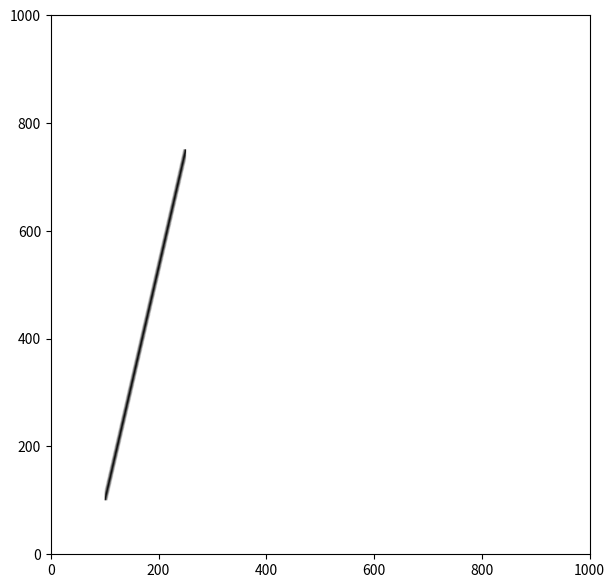

Recreate this plot in Python.
from math import sqrt, floor as down, ceil as up
import numpy as np
import matplotlib.pyplot as plt


class Point:
    '''
    Class that defines 2d points with x and y as coordinates with a tuple property (x,y)

    :param x: value of point on x-axis
    :type x: float
    :param y: value of point on y-axis
    :type x: float

    '''

    def __init__(self, x, y):
        self.x = int(x)
        self.y = int(y)
        self.position = (x, y)


class Line:


    def __init__(self, p1, p2):
        self.p1 = p1
        self.p2 = p2

    def length(self):
        x_distance = (self.p2.x - self.p1.x) ** 2
        y_distance = (self.p2.y - self.p1.y) ** 2

        return sqrt(x_distance + y_distance)

    def points(self):
        print("the line connects the following points: ", "(", self.p1.x, ",", self.p1.y, ")", "," "(", self.p2.x, ",",
              self.p2.y, ")")


t1 = Point(2, 1)
t2 = Point(1, 5)
t3 = Point(-3, 9)
t4 = Point(-2, 3)

# print(t1.position, "---", t2.position, "---", t3.position, "---", t4.position)

#l1 = Line(t1, t2)
#l2 = Line(t1, t3)
#l3 = Line(t1, t4)
#l4 = Line(t2, t3)


# print(l1.length(),l1.points() , l2.length(), l2.points(), l3.length(), l3.points(), l4.length(), l4.points())


class Shapes:

    def __init__(self, square, triangle, rectangle):
        self.square = square
        self.triangle = triangle
        self.rectangle = rectangle

def square(p1: Point, p2: Point, p3: Point, p4: Point):

    middle_point12 = ((p1.x + p2.x)/2, (p1.y +p2.y)/2)
    middle_point13 = ((p1.x + p3.x)/2, (p1.y +p3.y)/2)
    #middle_point14 = ((p1.x + p4.x)/2, (p1.y +p4.y)/)
    #middle_point23 = ((p2.x + p3.x)/2, (p2.y +p3.y)/)
    middle_point24 = ((p2.x + p4.x)/2, (p2.y +p4.y)/2)
    middle_point34 = ((p3.x + p4.x)/2, (p3.y +p4.y)/2)

    if distance_point(p1,p2, middle_point12) < 1 and distance_point(p1,p3, middle_point13) < 1 and \
            distance_point(p2,p4, middle_point24) < 1 and distance_point(p3,p4, middle_point34):
        first_line = line_in_matrix(p1, p2, (200,200))
        second_line = line_in_matrix(p1, p3, (200,200))
        third_line = line_in_matrix(p2, p4, (200,200))
        fourth_line = line_in_matrix(p3, p4, (200,200))

        square = np.add(first_line, second_line, third_line, fourth_line)
        return square




#############################
def is_point_on_line(p0, p1):
    if p0[0] == p1[0]:
        return None
    m = (p0[1] - p1[1]) / (p0[0] - p1[0])
    b = p0[1] - p0[0] * m
    return lambda x: m * x + b
#############################

#def distance_of_point_from_line(p1, p2, p3):
    #pass


def distance_point(p1, p2, p3):
    top = abs(((p1[1] - p2[1]) * p3[0]) - ((p1[0] - p2[0]) * p3[1]) + (p1[0] * p2[1]) - (p1[1] * p2[0]))
    return top / sqrt((p1[0] - p2[0]) ** 2 + (p1[1] - p2[1]) ** 2)


##################
def choosing_pixels(x, y):
    x_diff_up = up(x) - x
    x_diff_down = x - down(x)
    y_diff_up = up(y) - y
    y_diff_down = y - down(y)
    if x_diff_up > x_diff_down:
        x = down(x)
    elif x_diff_up < x_diff_down:
        x = x_diff_up
    if y_diff_up > y_diff_down:
        y = down(y)
    elif y_diff_up < y_diff_down:
        y = y_diff_up


##################
# https://stackoverflow.com/questions/46081491/how-to-generate-squares-randomly-located-equally-sized-randomly-rotated-that


h1 = Point(0, 5)
h2 = Point(5, 5)
h3 = Point(1, 1)
h4 = Point(0, 0)

point1 = Point(0, 0)
point2 = Point(0, 1800)
point3 = Point(5000, 0)
point4 = Point(2500, 5000)
point5 = Point(900, 9)
point6 = Point(3975, 775)
point7 = Point(3651, 1712)
point8 = Point(1025, 3831)
point9 = Point(4611, 1328)


class LineObject:

    '''

    defines a line as a two Point object with calculated attribute called length

    :param start_point: The point at which the line starts
    :type start_point: Point object
    :param end_point: The point at which the line ends
    :type end_point: Point object

    '''

    def __init__(self, start_point, end_point):
        self.start_point = start_point
        self.end_point = end_point

    def length(self):
        diff_x_squared = (self.end_point.x - self.start_point.x) ** 2
        diff_y_squared = (self.end_point.y - self.start_point.y) ** 2

        return sqrt(diff_x_squared + diff_y_squared)

    def points(self):
        print("the line connects the following points: ", "(", self.start_point.x, ",", self.start_point.y,
              ")", "," "(", self.end_point.x, ",",
              self.end_point.y, ")")



def line_in_matrix(start_point, end_point, matrix_size: tuple, anti_aliasing=(0.5, 1, 1.5, 2, 2.5, 3, 3.5, 4, 4.5, 5)):
    matrix = np.full(matrix_size, 10)

    for pointX in range(min(end_point.x, start_point.x), max(end_point.x, start_point.x) + 1):
        for pointY in range(min(end_point.y, start_point.y), max(end_point.y, start_point.y) + 1):
            middle = Point(pointX, pointY)
            if distance_point(start_point.position, end_point.position, middle.position) <= anti_aliasing[0]:
                matrix[(pointX, pointY)] = 0
            elif distance_point(start_point.position, end_point.position, middle.position) <= anti_aliasing[1]:
                matrix[(pointX, pointY)] = 1
            elif distance_point(start_point.position, end_point.position, middle.position) <= anti_aliasing[2]:
                matrix[(pointX, pointY)] = 2
            elif distance_point(start_point.position, end_point.position, middle.position) <= anti_aliasing[3]:
                matrix[(pointX, pointY)] = 3
            elif distance_point(start_point.position, end_point.position, middle.position) <= anti_aliasing[4]:
                matrix[(pointX, pointY)] = 4
            elif distance_point(start_point.position, end_point.position, middle.position) <= anti_aliasing[5]:
                matrix[(pointX, pointY)] = 5
            elif distance_point(start_point.position, end_point.position, middle.position) <= anti_aliasing[6]:
                matrix[(pointX, pointY)] = 6
            elif distance_point(start_point.position, end_point.position, middle.position) <= anti_aliasing[7]:
                matrix[(pointX, pointY)] = 7
            elif distance_point(start_point.position, end_point.position, middle.position) <= anti_aliasing[8]:
                matrix[(pointX, pointY)] = 8
            elif distance_point(start_point.position, end_point.position, middle.position) <= anti_aliasing[9]:
                matrix[(pointX, pointY)] = 9

    return matrix


matrix2 = np.full((20, 20), 4)
l1 = line_in_matrix(Point(100, 100), Point(750,250), (1000, 1000))
l2 = line_in_matrix(Point(100, 100), Point(200,750), (1000, 1000))
l3 = line_in_matrix(Point(100, 750), Point(700,700), (1000, 1000))
l4 = line_in_matrix(Point(750, 100), Point(720,700), (1000, 1000))

matrix_square_angle1 = np.add(l1, l2)
matrix_square_angle2 = np.add(l3, l4)
matrix_square = np.add(matrix_square_angle1, matrix_square_angle2)


fig = plt.figure(figsize=(10, 7))

plt.imshow(l1, cmap="gray", vmin=0, vmax=10)
# plt.imshow(matrix2, cmap="gray", vmin=0, vmax= 10)
plt.axis(xmin=0, xmax=1000, ymin=0, ymax=1000)
plt.show()
print(l1)